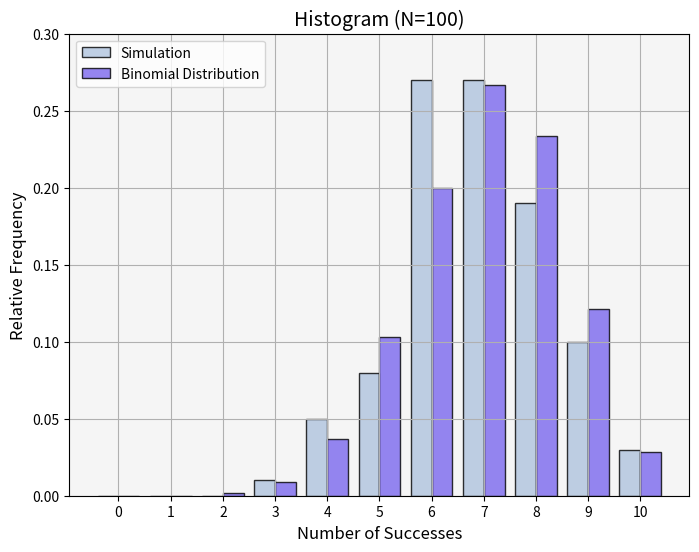
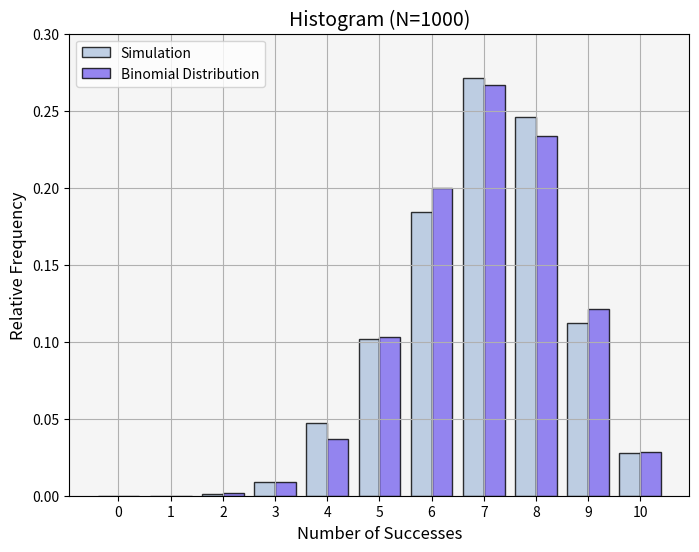

Reproduce these figures in Python, in order.
# [redacted]

import math
import numpy as np
from matplotlib import pyplot as plt

def BernoullisTrials(n, p, N):
	f = np.zeros(n + 1)
	for simulation in range(0, N):
		countSuccessfulTrials = 0
		for trial in range(0, n):
			if np.random.rand() < p:
				countSuccessfulTrials += 1
		f[countSuccessfulTrials] += 1
	return f / N

def BinomialDistribution(n, p):
	f = np.arange(n + 1) * 1.0
	for x in f.astype(int):
		f[x] = math.comb(n, x) * (p**(x)) * ((1-p)**(n-x))
	return f

def PlotHistogram(a, b, N):
    	x = np.arange(len(a))
    	fig, ax = plt.subplots(figsize=(8, 6))
    	w = 0.4
    	bar1 = ax.bar(x-w/2, a, w, align='center', alpha=0.8, label='Simulation', color='lightsteelblue', edgecolor='black')
    	bar2 = ax.bar(x+w/2, b, w, align='center', alpha=0.8, label='Binomial Distribution', color='mediumslateblue', edgecolor='black')
    	ax.set_xticks(x)
    	ax.set_title('Histogram (N={})'.format(N), fontsize=14)
    	ax.set_xlabel('Number of Successes', fontsize=12)
    	ax.set_ylabel('Relative Frequency', fontsize=12)
    	ax.legend()
    	ax.grid(True)
    	ax.set_facecolor('whitesmoke')
    	ax.tick_params(axis='both', labelsize=10)
    	plt.ylim([0, 0.3])
    	plt.show()


def RunSimulation(n, p, N):
	# Simulate trials and binomial distribution
	relativeFreqSimulation = BernoullisTrials(n=n, p=p, N=N)
	relativeFreqTrue = BinomialDistribution(n=n, p=p)
	np.set_printoptions(formatter={'float': lambda x: "{0:0.5f}".format(x)})
	print("Simulation (n={}, p={}) for {} trials:\n{}".format(n, p, N, relativeFreqSimulation))
	print("Binomial distribution (n={}, p={}) for {} trials:\n{}".format(n, p, N, relativeFreqTrue))
	# Calculate and print error
	absoluteError = np.abs(relativeFreqTrue - relativeFreqSimulation)
	print("Absolute error:\n{}".format(absoluteError))
	RMSE = math.sqrt(np.square(np.subtract(relativeFreqTrue, relativeFreqSimulation)).mean())
	print("Root Mean Square Error: {}\n\n".format(RMSE))
	# Plot histogram
	PlotHistogram(relativeFreqSimulation, relativeFreqTrue, N)

def main():
	# First simulation (100 trials)
	RunSimulation(n=10, p=0.7, N=100)
 	# Second simulation (1000 trials)
	RunSimulation(n=10, p=0.7, N=1000)

if __name__=="__main__":
	main()
